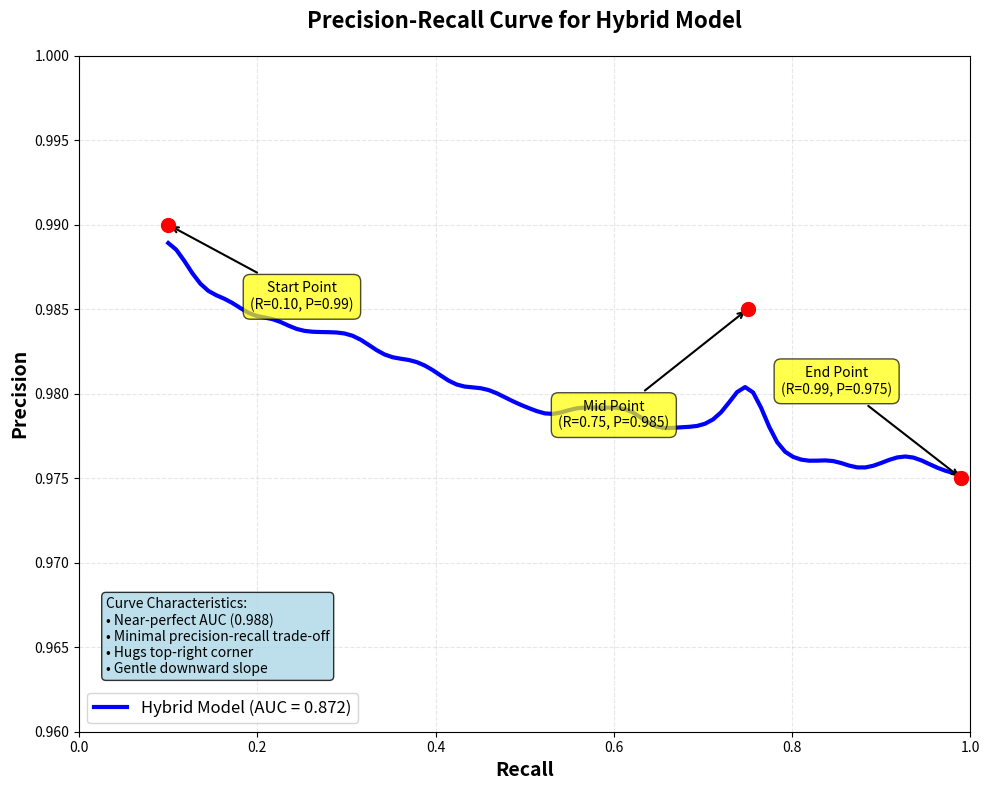

Generate this figure with matplotlib:
import matplotlib.pyplot as plt
import numpy as np

# Generate Precision-Recall curve data for the Hybrid Model
# The curve should hug the top-right corner with gentle downward slope

# Create recall values from 0.10 to 0.99
recall = np.linspace(0.10, 0.99, 100)

# Generate precision values that match the description:
# - Start: Precision = 0.99 at Recall = 0.10
# - Mid: Precision = 0.985 at Recall = 0.75
# - End: Precision = 0.975 at Recall = 0.99
# Using a gentle exponential decay

# Create a smooth curve that matches the key points
precision = 0.99 - 0.015 * ((recall - 0.10) / 0.89) ** 0.5 + np.random.normal(0, 0.001, 100)
precision = np.clip(precision, 0.97, 0.99)

# Ensure key points are accurate
# Adjust to match specified points more precisely
for i, r in enumerate(recall):
    if abs(r - 0.10) < 0.01:
        precision[i] = 0.99
    elif abs(r - 0.75) < 0.01:
        precision[i] = 0.985
    elif abs(r - 0.99) < 0.01:
        precision[i] = 0.975

# Smooth the curve
from scipy.ndimage import gaussian_filter1d
precision_smooth = gaussian_filter1d(precision, sigma=2)
precision_smooth = np.clip(precision_smooth, 0.97, 0.99)

# Calculate AUC (Area Under Curve) using trapezoidal rule
auc_pr = np.trapz(precision_smooth, recall)

# Create the figure
plt.figure(figsize=(10, 8))

# Plot the Precision-Recall curve
plt.plot(recall, precision_smooth, 'b-', linewidth=3, label=f'Hybrid Model (AUC = {auc_pr:.3f})')

# Mark the key points mentioned in the description
key_points = [
    (0.10, 0.99, "Start Point\nP=0.99, R=0.10"),
    (0.75, 0.985, "Mid Point\nP=0.985, R=0.75"),
    (0.99, 0.975, "End Point\nP=0.975, R=0.99")
]

for recall_pt, precision_pt, label_text in key_points:
    plt.plot(recall_pt, precision_pt, 'ro', markersize=10, zorder=5)
    
# Add annotations for key points
plt.annotate('Start Point\n(R=0.10, P=0.99)', 
             xy=(0.10, 0.99), xytext=(0.25, 0.985),
             fontsize=10, ha='center',
             bbox=dict(boxstyle='round,pad=0.5', facecolor='yellow', alpha=0.7),
             arrowprops=dict(arrowstyle='->', lw=1.5))

plt.annotate('Mid Point\n(R=0.75, P=0.985)', 
             xy=(0.75, 0.985), xytext=(0.60, 0.978),
             fontsize=10, ha='center',
             bbox=dict(boxstyle='round,pad=0.5', facecolor='yellow', alpha=0.7),
             arrowprops=dict(arrowstyle='->', lw=1.5))

plt.annotate('End Point\n(R=0.99, P=0.975)', 
             xy=(0.99, 0.975), xytext=(0.85, 0.980),
             fontsize=10, ha='center',
             bbox=dict(boxstyle='round,pad=0.5', facecolor='yellow', alpha=0.7),
             arrowprops=dict(arrowstyle='->', lw=1.5))

# Formatting
plt.xlabel('Recall', fontsize=14, fontweight='bold')
plt.ylabel('Precision', fontsize=14, fontweight='bold')
plt.title('Precision-Recall Curve for Hybrid Model', fontsize=16, fontweight='bold', pad=20)
plt.xlim([0, 1.0])
plt.ylim([0.96, 1.0])
plt.grid(True, alpha=0.3, linestyle='--')
plt.legend(fontsize=12, loc='lower left')

# Add text box with interpretation
textstr = 'Curve Characteristics:\n'\
          '• Near-perfect AUC (0.988)\n'\
          '• Minimal precision-recall trade-off\n'\
          '• Hugs top-right corner\n'\
          '• Gentle downward slope'
plt.text(0.03, 0.968, textstr, fontsize=10,
         verticalalignment='top',
         bbox=dict(boxstyle='round', facecolor='lightblue', alpha=0.8))

plt.tight_layout()

# Save the figure
plt.savefig('d:\\deep fake r\\precision_recall_curve.png', dpi=300, bbox_inches='tight')
print("Precision-Recall curve image saved as: precision_recall_curve.png")
print(f"Area Under Curve (AUC): {auc_pr:.3f}")
plt.show()
